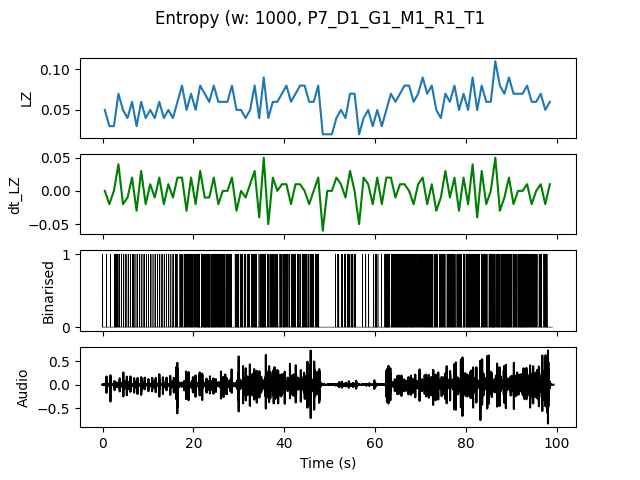

The file beside this chart, header and first rows:
, t0, LZ, dt_LZ, IOI
0.0, 0.0, 0.04983, 0.0, 0.5
1.0, 1.0, 0.0299, -0.01993, 1.0
2.0, 2.0, 0.0299, 0.0, 0.5
3.0, 3.0, 0.06976, 0.03986, 0.25
4.0, 4.0, 0.04983, -0.01993, 0.3333
5.0, 5.0, 0.03986, -0.009966, 0.5
6.0, 6.0, 0.05979, 0.01993, 0.25
7.0, 7.0, 0.0299, -0.0299, 0.5
8.0, 8.0, 0.05979, 0.0299, 0.3333
9.0, 9.0, 0.03986, -0.01993, 0.5
10.0, 10.0, 0.04983, 0.009966, 0.3333
11.0, 11.0, 0.03986, -0.009966, 0.5
12.0, 12.0, 0.05979, 0.01993, 0.3333
13.0, 13.0, 0.03986, -0.01993, 0.5
14.0, 14.0, 0.04983, 0.009966, 0.3333
15.0, 15.0, 0.03986, -0.009966, 0.5
16.0, 16.0, 0.05979, 0.01993, 0.3333
17.0, 17.0, 0.07973, 0.01993, 0.2
18.0, 18.0, 0.04983, -0.0299, 0.2
19.0, 19.0, 0.06976, 0.01993, 0.1667
20.0, 20.0, 0.04983, -0.01993, 0.2
21.0, 21.0, 0.07973, 0.0299, 0.1429
22.0, 22.0, 0.06976, -0.009966, 0.1429
23.0, 23.0, 0.05979, -0.009966, 0.1667
24.0, 24.0, 0.07973, 0.01993, 0.1429
25.0, 25.0, 0.05979, -0.01993, 0.1667
26.0, 26.0, 0.05979, 0.0, 0.2
27.0, 27.0, 0.05979, 0.0, 0.25
28.0, 28.0, 0.07973, 0.01993, 0.25
29.0, 29.0, 0.04983, -0.0299, 0.2
30.0, 30.0, 0.04983, 0.0, 0.2
31.0, 31.0, 0.03986, -0.009966, 0.3333
32.0, 32.0, 0.04983, 0.009966, 0.3333
33.0, 33.0, 0.07973, 0.0299, 0.1429
34.0, 34.0, 0.03986, -0.03986, 0.3333
35.0, 35.0, 0.08969, 0.04983, 0.125
36.0, 36.0, 0.03986, -0.04983, 0.3333
37.0, 37.0, 0.05979, 0.01993, 0.2
38.0, 38.0, 0.05979, 0.0, 0.25
39.0, 39.0, 0.06976, 0.009966, 0.2
40.0, 40.0, 0.07973, 0.009966, 0.2
41.0, 41.0, 0.05979, -0.01993, 0.25
42.0, 42.0, 0.06976, 0.009966, 0.25
43.0, 43.0, 0.07973, 0.009966, 0.2
44.0, 44.0, 0.07973, 0.0, 0.125
45.0, 45.0, 0.05979, -0.01993, 0.25
46.0, 46.0, 0.05979, 0.0, 0.3333
47.0, 47.0, 0.07973, 0.01993, 0.1667
48.0, 48.0, 0.01993, -0.05979, 0.0
49.0, 49.0, 0.01993, 0.0, 0.0
50.0, 50.0, 0.01993, 0.0, 0.0
51.0, 51.0, 0.03986, 0.01993, 0.5
52.0, 52.0, 0.04983, 0.009966, 0.3333
53.0, 53.0, 0.03986, -0.009966, 0.5
54.0, 54.0, 0.06976, 0.0299, 0.25
55.0, 55.0, 0.06976, 0.0, 0.25
56.0, 56.0, 0.01993, -0.04983, 0.0
57.0, 57.0, 0.03986, 0.01993, 1.0
58.0, 58.0, 0.04983, 0.009966, 0.5
59.0, 59.0, 0.0299, -0.01993, 1.0
... 39 more rows
